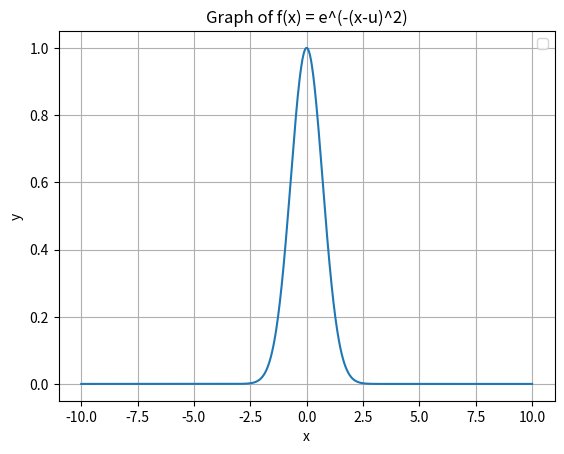

Reproduce this figure in Python.
import numpy as np
import matplotlib.pyplot as plt

plt.figure()
plt.xlabel('x')
plt.ylabel('y')
plt.title('Graph of f(x) = e^(-(x-u)^2)')
plt.legend("f(x) = e^(-(x-u)^2)")

mu = 0
x = np.linspace(-10, 10, 1000)

y_fit = np.exp(-(x-mu)**2)

plt.grid()
plt.legend()

plt.plot(x, y_fit)

plt.show()